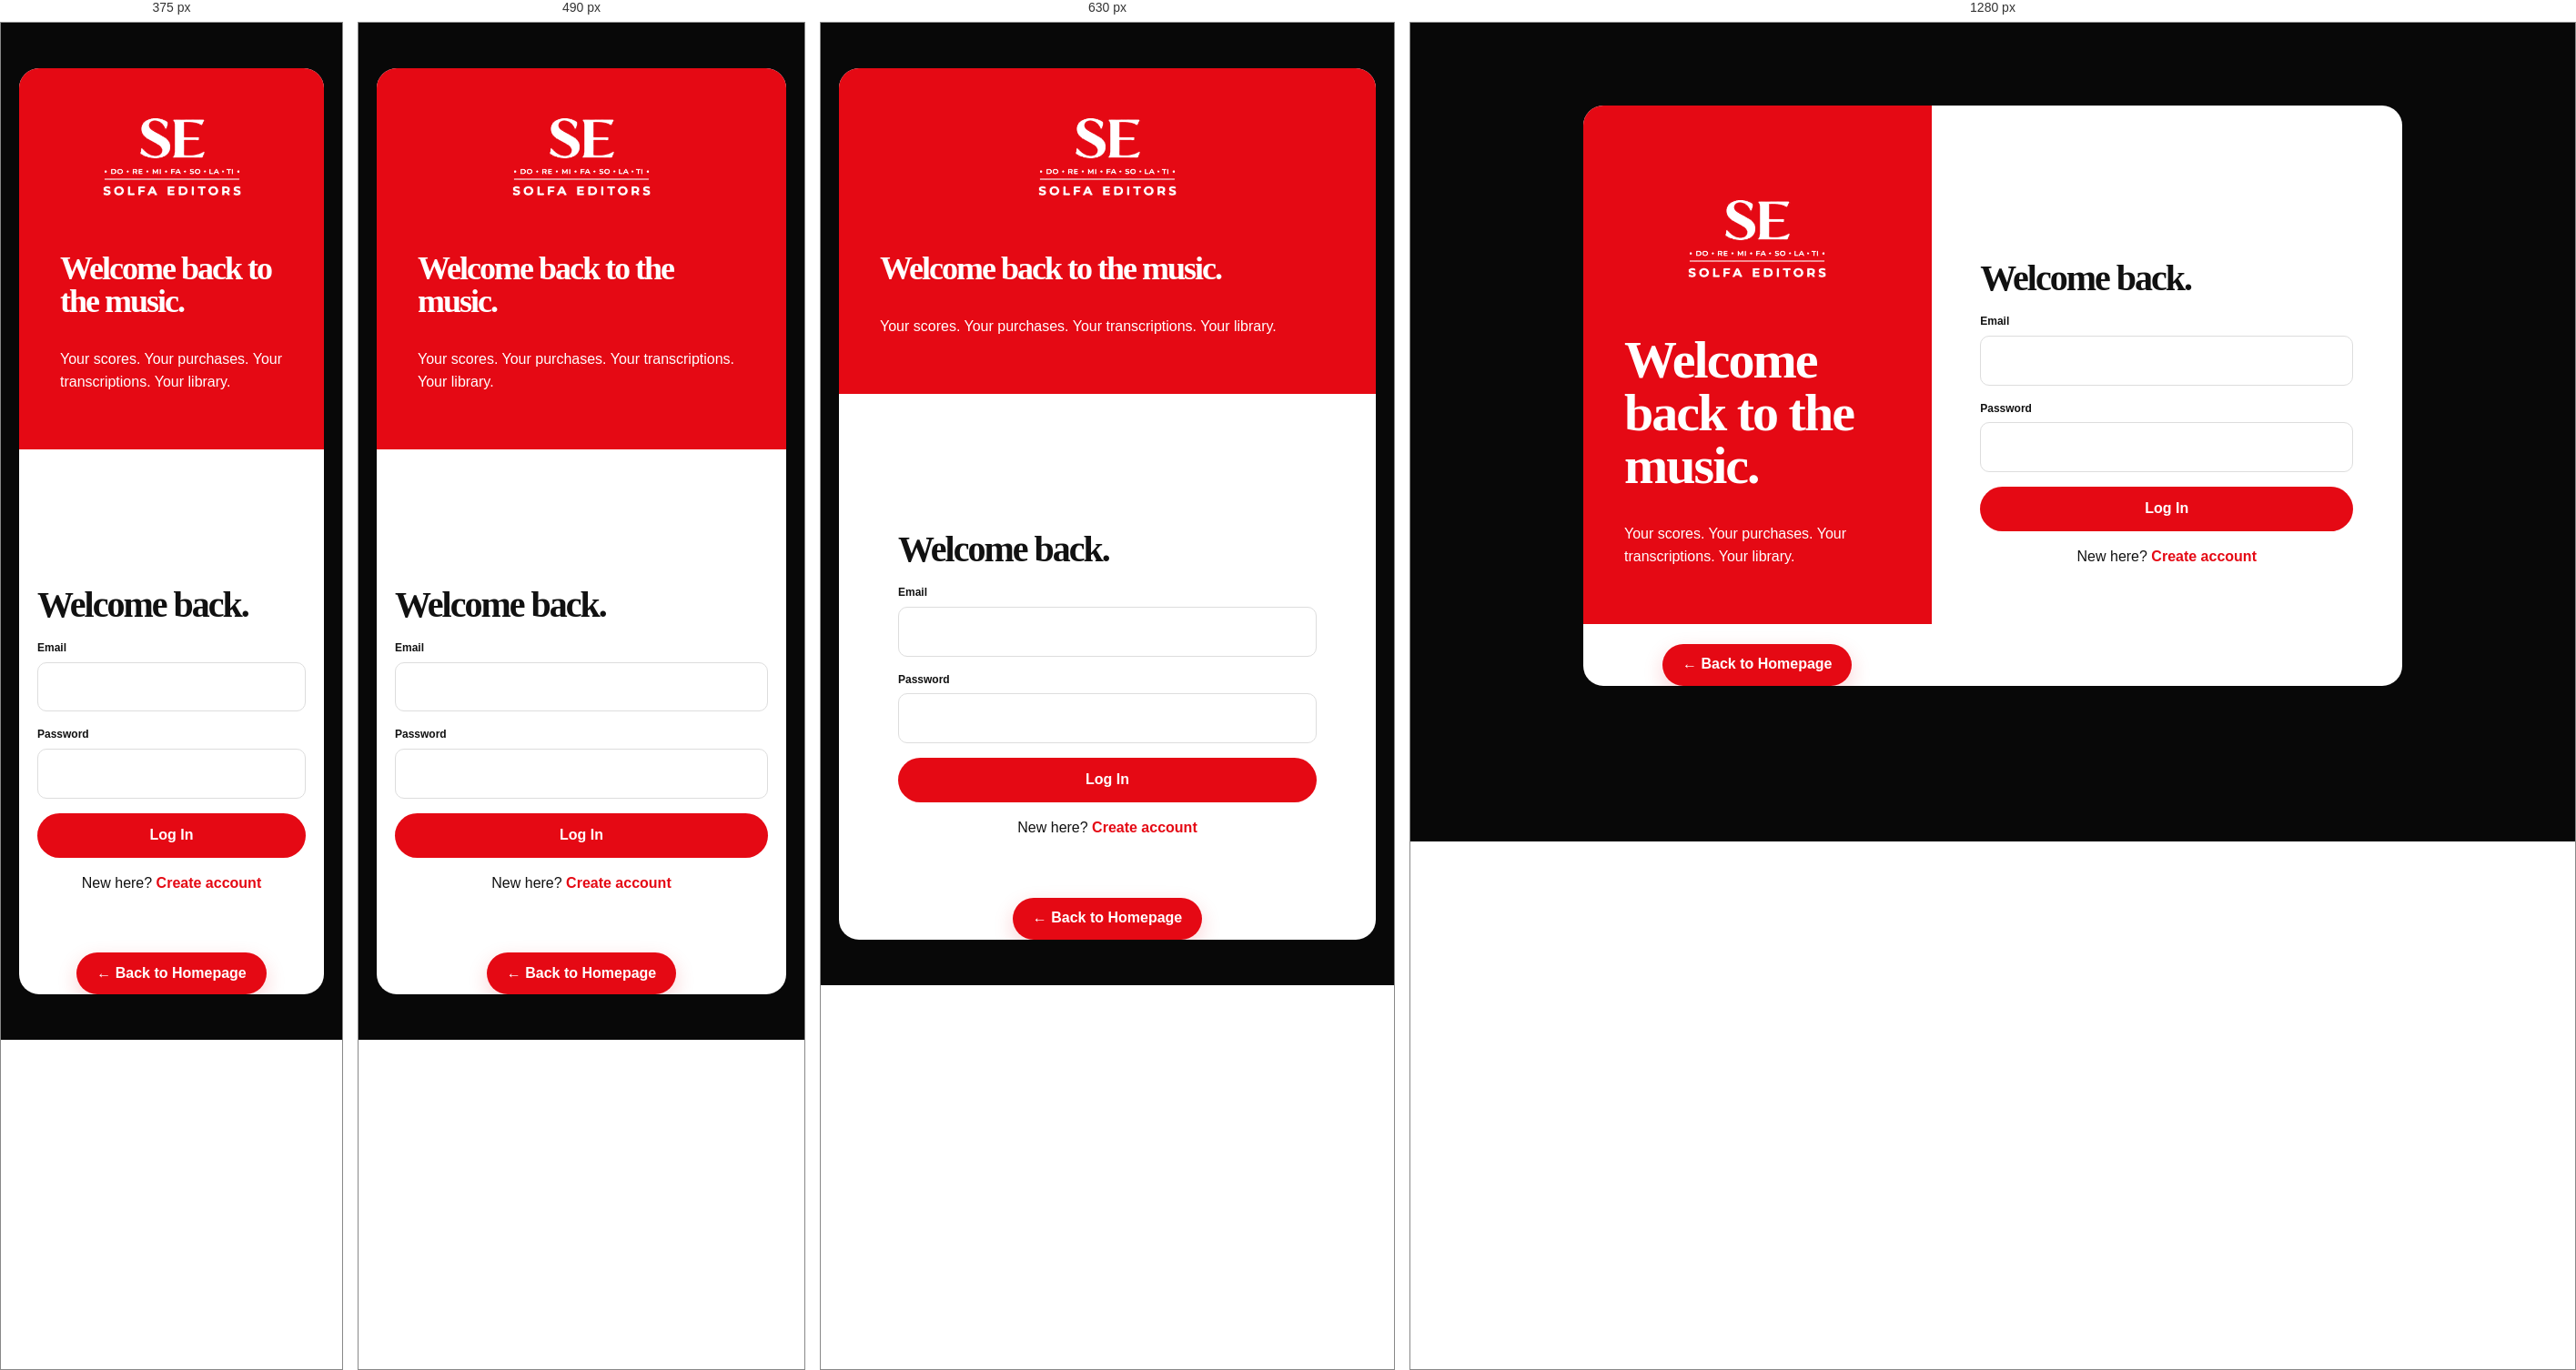
Rendered at 375 px, 490 px, 630 px and 1280 px, left to right.

<!-- file: login.html -->
<!doctype html><html lang="en"><head><meta charset="utf-8"><meta name="viewport" content="width=device-width,initial-scale=1"><title>Login | Solfa Editors</title><link rel="stylesheet" href="assets/style.css"></head><body class="login-page"><main class="auth"><div class="authbox"><div class="authart"><a class="auth-home-logo" href="index.html" aria-label="Back to Solfa Editors homepage"><img class="logo-img" src="assets/solfa-editors-logo-white.png" alt="Solfa Editors"></a><h2>Welcome back to the music.</h2><p>Your scores. Your purchases. Your transcriptions. Your library.</p></div><form class="authform" onsubmit="login(event)"><a href="index.html" aria-label="Solfa Editors"><img class="logo-img" src="assets/solfa-editors-logo-white.png" alt="Solfa Editors"></a><h2 style="font-size:40px">Welcome back.</h2><div class="field"><label>Email</label><input type="email" required></div><div class="field"><label>Password</label><input type="password" required></div><button class="btn btn-r" style="width:100%">Log In</button><p style="text-align:center">New here? <a class="red" href="signup.html"><b>Create account</b></a></p></form><div class="center-home-return"><a href="index.html">← Back to Homepage</a></div></div></main><script src="assets/app.js"></script></body></html>

/* @media block from style.css */
@media(max-width:900px){nav{display:none}.hero-grid,.productpage,.authbox,.profile{grid-template-columns:1fr}.paper{display:none}.grid4,.composer-grid{grid-template-columns:repeat(2,1fr)}.grid3,.plans{grid-template-columns:1fr}.dashboard{grid-template-columns:1fr}.side{display:none}.stats{grid-template-columns:repeat(2,1fr)}.foot{grid-template-columns:1fr 1fr}}

/* @media block from style.css */
@media(max-width:560px){.grid4,.composer-grid,.stats,.foot{grid-template-columns:1fr}.search{grid-template-columns:1fr}.actions .btn-o{display:none}h1{letter-spacing:-2px}.dash{padding:20px}.table{font-size:11px}.bigcover{height:420px}}

/* @media block from style.css */
@media(max-width:560px){header .logo-img{width:112px}}

/* @media block from style.css */
@media(max-width:800px){.cart-layout,.checkout-grid{grid-template-columns:1fr}.summary{position:static}.cart-item{grid-template-columns:70px 1fr}.cart-item>div:last-child{grid-column:2}}

/* @media block from style.css */
@media(max-width:700px){
 .login-page .authwrap{padding:28px 15px !important}
 .login-page .authform{border-radius:18px;padding:26px 20px !important}
}

/* @media block from style.css */
@media(max-width:700px){
  #membership-home .card,
  .membership-steps .card{
    padding:26px 24px !important;
  }
}

/* @media block from style.css */
@media(max-width:900px){
 header{
   min-height:72px;
   position:sticky !important;
   top:0;
   z-index:9999;
 }
 header .wrap, header .navwrap{
   position:relative;
   min-height:72px;
 }
 header nav, header .nav{
   display:none !important;
 }
 header .actions{
   display:none !important;
 }
 .mobile-header-actions{
   display:flex !important;
   align-items:center;
   gap:12px;
   margin-left:auto;
 }
 .mobile-cart-link{
   position:relative;
   display:inline-flex;
   align-items:center;
   justify-content:center;
   height:42px;
   padding:0 14px;
   border:1px solid #ddd;
   border-radius:10px;
   color:#111 !important;
   background:#fff;
   font-size:13px;
   font-weight:800;
   text-decoration:none;
 }
 .mobile-cart-link .cart-count{
   position:absolute;
   top:-7px;
   right:-7px;
 }
 .mobile-menu-toggle{
   width:44px;height:44px;
   border:0;border-radius:10px;
   background:#111;
   display:flex;
   flex-direction:column;
   align-items:center;
   justify-content:center;
   gap:5px;
   cursor:pointer;
 }
 .mobile-menu-toggle span{
   width:20px;height:2px;background:#fff;border-radius:2px;transition:.2s;
 }
 body.mobile-menu-open .mobile-menu-toggle span:nth-child(1){transform:translateY(7px) rotate(45deg)}
 body.mobile-menu-open .mobile-menu-toggle span:nth-child(2){opacity:0}
 body.mobile-menu-open .mobile-menu-toggle span:nth-child(3){transform:translateY(-7px) rotate(-45deg)}
 .mobile-nav-panel{
   position:fixed;
   top:72px;left:0;right:0;
   height:calc(100vh - 72px);
   background:#fff;
   z-index:9998;
   padding:22px 20px 40px;
   overflow-y:auto;
   transform:translateX(100%);
   transition:transform .25s ease;
 }
 body.mobile-menu-open .mobile-nav-panel{transform:translateX(0)}
 .mobile-nav-panel a{
   display:flex;
   align-items:center;
   justify-content:space-between;
   min-height:52px;
   padding:0 5px;
   border-bottom:1px solid #eee;
   color:#111 !important;
   font-size:17px;
   font-weight:750;
   text-decoration:none;
 }
 .mobile-nav-panel .mobile-account-actions{
   display:grid;
   grid-template-columns:1fr 1fr;
   gap:10px;
   margin-top:25px;
 }
 .mobile-nav-panel .mobile-account-actions a{
   justify-content:center;
   border:0;
   border-radius:10px;
   min-height:48px;
 }
 .mobile-nav-panel .mobile-account-actions a:last-child{
   background:#e50914;color:#fff !important;
 }
 body.mobile-menu-open{overflow:hidden}
}

/* @media block from style.css */
@media(max-width:900px){
 .mobile-cart-link{
   width:44px !important;
   height:44px !important;
   padding:0 !important;
   border:1px solid #ddd !important;
   border-radius:10px !important;
 }
 .cart-icon-svg{width:22px;height:22px;display:block}
}

/* @media block from style.css */
@media(max-width:900px){
  /* Hide every desktop-only header element and promotional/header CTA */
  header nav, header .nav, header .actions, header .btn, header .btn-r, header .btn-o,
  header .topline, header .promo, header .announcement, header .desktop-only{
    display:none !important;
  }
  header{
    background:#fff !important;
    min-height:68px !important;
    height:68px !important;
    padding:0 !important;
    border-bottom:1px solid #ededed !important;
    box-shadow:0 5px 18px rgba(0,0,0,.06) !important;
    position:sticky !important;
    top:0 !important;
    z-index:9999 !important;
    overflow:visible !important;
  }
  header .wrap, header .navwrap, header > div{
    min-height:68px !important;
    height:68px !important;
    display:flex !important;
    align-items:center !important;
    padding-top:0 !important;
    padding-bottom:0 !important;
  }
  header a[aria-label="Solfa Editors"],
  header > a:first-child{
    display:flex !important;
    align-items:center !important;
    flex:0 0 auto;
  }
  header .logo-img{
    width:105px !important;
    height:auto !important;
    max-height:48px !important;
    object-fit:contain !important;
    margin:0 !important;
  }
  .mobile-header-actions{
    display:flex !important;
    align-items:center !important;
    gap:9px !important;
    margin-left:auto !important;
    height:68px !important;
    flex:0 0 auto;
  }
  .mobile-cart-link{
    display:flex !important;
    position:relative !important;
    width:40px !important;
    height:40px !important;
    min-width:40px !important;
    padding:0 !important;
    align-items:center !important;
    justify-content:center !important;
    background:transparent !important;
    border:1px solid #e1e1e1 !important;
    border-radius:10px !important;
    color:#111 !important;
    box-shadow:none !important;
  }
  .mobile-cart-link svg{
    display:block !important;
    width:20px !important;
    height:20px !important;
  }
  .mobile-cart-link .cart-count{
    position:absolute !important;
    top:-6px !important;
    right:-6px !important;
    width:18px !important;
    height:18px !important;
    min-width:18px !important;
    border-radius:50% !important;
    background:#e50914 !important;
    color:#fff !important;
    font-size:9px !important;
    line-height:18px !important;
    text-align:center !important;
    font-weight:900 !important;
  }
  .mobile-menu-toggle{
    display:flex !important;
    width:40px !important;
    height:40px !important;
    min-width:40px !important;
    padding:0 !important;
    background:#111 !important;
    border:0 !important;
    border-radius:10px !important;
    align-items:center !important;
    justify-content:center !important;
    flex-direction:column !important;
    gap:4px !important;
  }
  .mobile-menu-toggle span{
    width:18px !important;
    height:2px !important;
    background:#fff !important;
    border-radius:5px !important;
  }
  .mobile-nav-panel{top:68px !important;height:calc(100vh - 68px) !important}
}

/* @media block from style.css */
@media(max-width:420px){
  header .logo-img{width:94px !important}
  .mobile-header-actions{gap:7px !important}
  .mobile-cart-link,.mobile-menu-toggle{width:38px !important;height:38px !important;min-width:38px !important}
}

/* @media block from style.css */
@media(max-width:900px){
  header > .wrap.nav,
  header .wrap.nav{
    display:flex !important;
    align-items:center !important;
    justify-content:space-between !important;
    width:min(1180px,92%) !important;
    height:68px !important;
    min-height:68px !important;
    margin:0 auto !important;
    padding:0 !important;
  }
  header .wrap.nav > a[aria-label="Solfa Editors"]{
    display:flex !important;
    align-items:center !important;
    justify-content:flex-start !important;
    flex:0 0 auto !important;
  }
  header .wrap.nav > a[aria-label="Solfa Editors"] .logo-img{
    display:block !important;
    width:108px !important;
    max-width:108px !important;
    max-height:52px !important;
    height:auto !important;
    object-fit:contain !important;
  }
  header .wrap.nav > nav,
  header .wrap.nav > .actions{
    display:none !important;
  }
  header > .mobile-header-actions{
    position:absolute !important;
    right:4% !important;
    top:0 !important;
    height:68px !important;
    display:flex !important;
    align-items:center !important;
    gap:9px !important;
    margin:0 !important;
  }
}